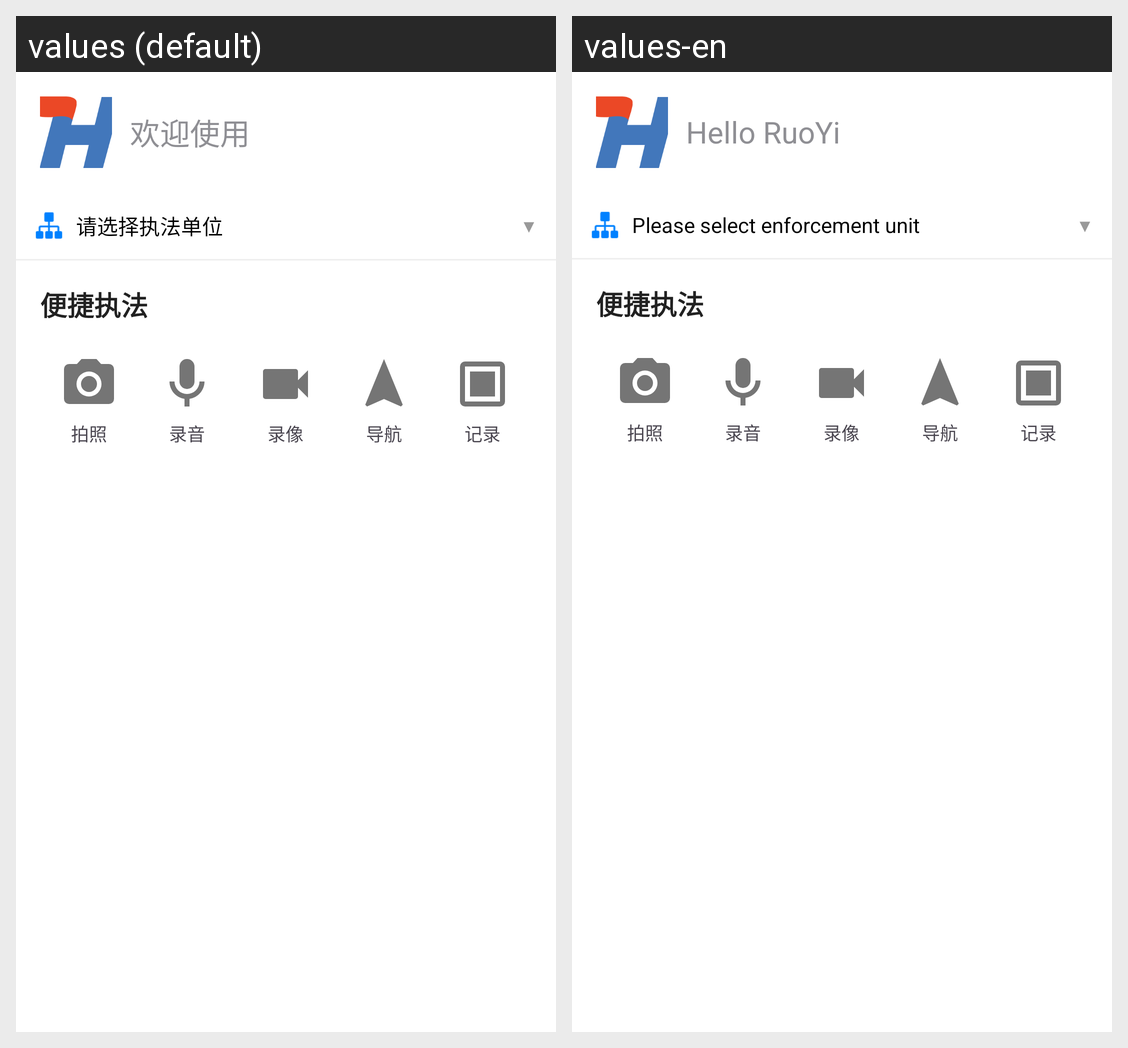

The Android screen above is rendered under two locales of the same app. Produce the string resources it draws, with the default and per-locale values.
Android screen res/layout/fragment_home.xml rendered under 2 locales, left to right: values (default), values-en. Device: Nexus 5 (rendered at 1080×1920; each locale shown at half size, 540×960, under a caption strip naming it); theme Theme.Ruoyiandroidapp.
Strings drawn on this screen, with the default value and each locale's value (text and hints the layout hard-codes, and strings that could not be matched under every locale, appear in the picture but are not listed):

welcome
  values: 欢迎使用
  values-en: Hello RuoYi

please_select_unit
  values: 请选择执法单位
  values-en: Please select enforcement unit
